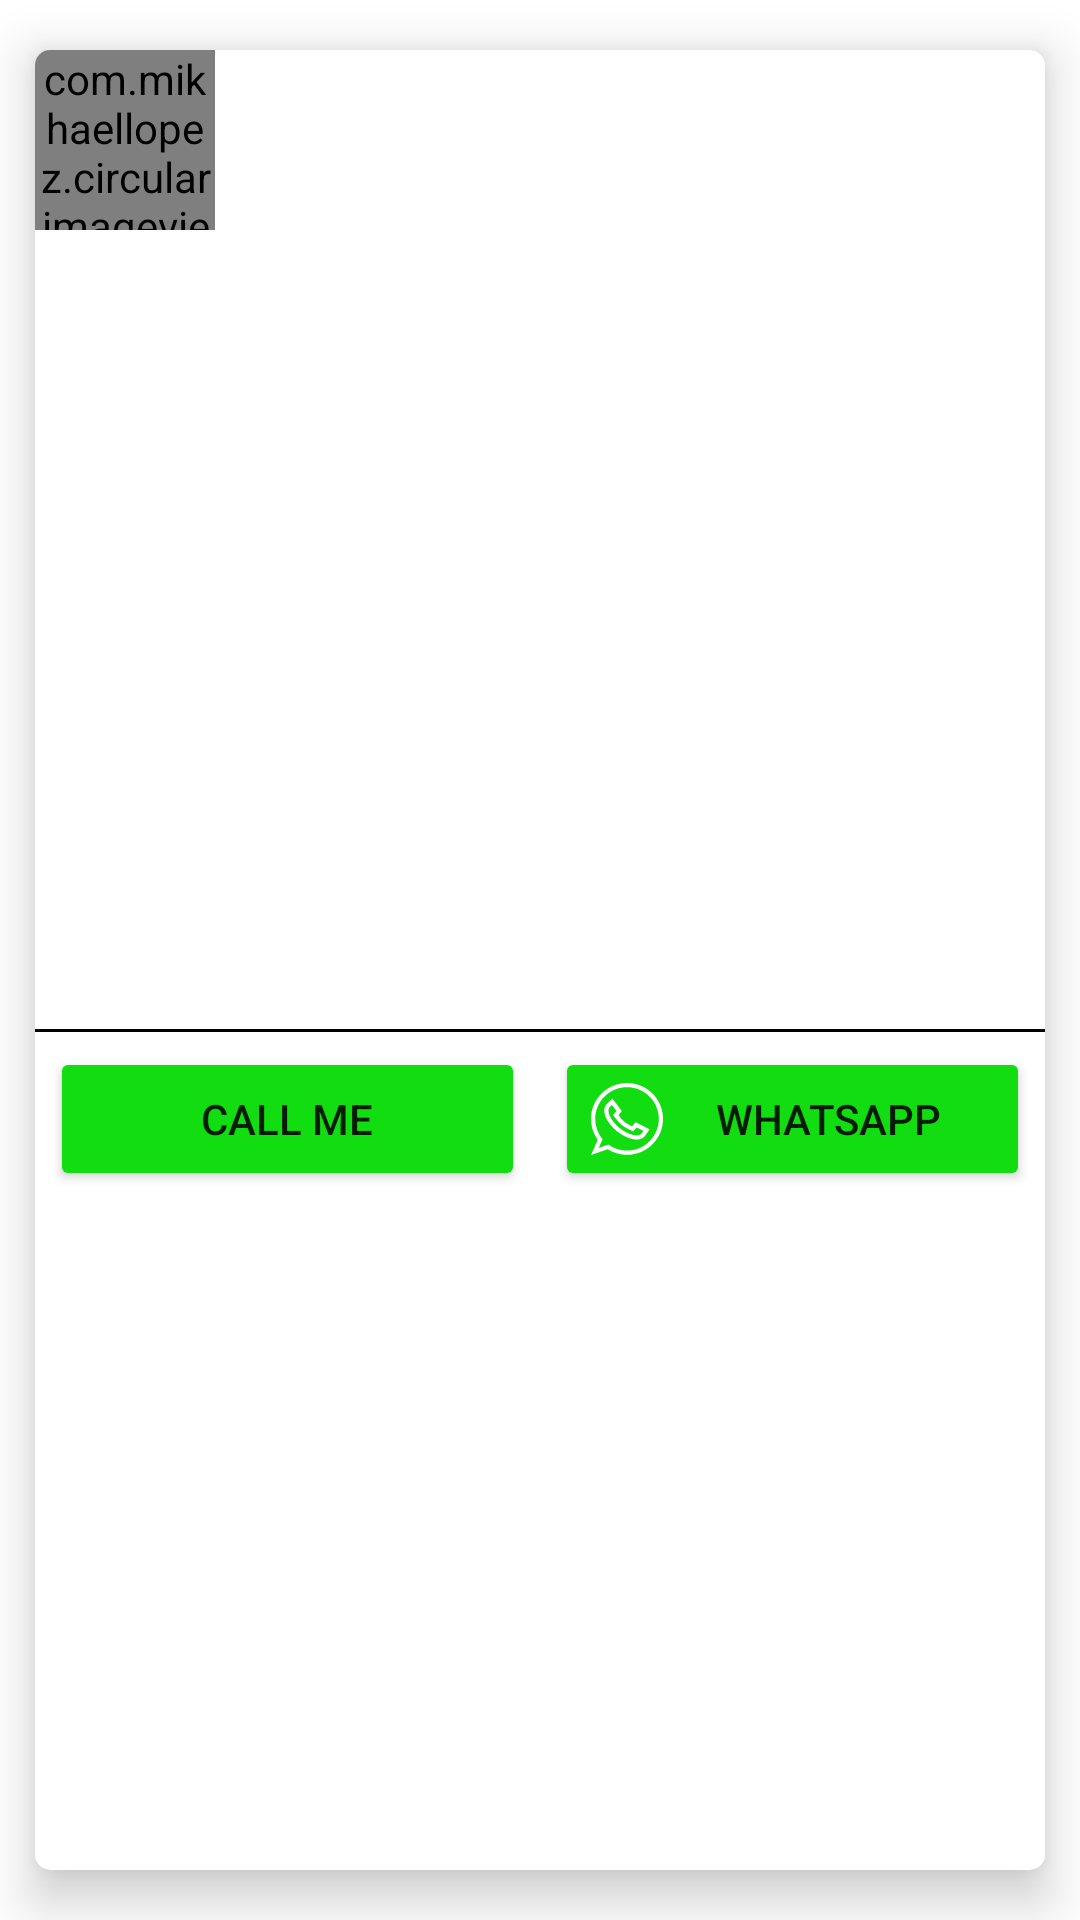

This screen was rendered from an Android layout file. Write that file and the resources it references.
<!-- AndroidManifest.xml: application theme Theme.Foundation -->
<!-- res/layout/post_style.xml -->
<?xml version="1.0" encoding="utf-8"?>
<androidx.cardview.widget.CardView xmlns:android="http://schemas.android.com/apk/res/android"
    android:layout_width="match_parent"
    android:layout_height="wrap_content"
    xmlns:app="http://schemas.android.com/apk/res-auto"
    xmlns:tools="http://schemas.android.com/tools"
    app:cardCornerRadius="5dp"
    app:cardElevation="10dp"
    app:cardUseCompatPadding="true"
    app:cardBackgroundColor="@color/white">
    <LinearLayout
        android:layout_width="match_parent"
        android:layout_height="wrap_content"
        android:orientation="vertical">
        <LinearLayout
            android:id="@+id/Profile"
            android:layout_width="match_parent"
            android:layout_height="wrap_content"
            android:orientation="horizontal"
            android:gravity="center_vertical">
            <com.mikhaellopez.circularimageview.CircularImageView
                android:layout_width="60dp"
                android:layout_height="60dp"
                android:id="@+id/uPictureIV"
                android:src="@drawable/ic_person"
                android:scaleType="centerCrop"/>
            <LinearLayout
                android:layout_width="wrap_content"
                android:layout_height="wrap_content"
                android:orientation="vertical"
                android:layout_weight="1">
                <TextView
                    android:layout_width="wrap_content"
                    android:layout_height="wrap_content"
                    android:id="@+id/uNameTV"
                    tools:text="Name"
                    android:textSize="20sp"
                    android:textColor="@color/black"/>
                <TextView
                    android:layout_width="wrap_content"
                    android:layout_height="wrap_content"
                    android:id="@+id/PTimeTV"
                    tools:text="33 min" />
            </LinearLayout>
            <ImageButton
                android:id="@+id/moreBtn"
                android:layout_width="wrap_content"
                android:layout_height="wrap_content"
                android:background="@null"
                android:src="@drawable/ic_action_name"/>
        </LinearLayout>
        <TextView
            android:layout_margin="5dp"
            android:layout_width="match_parent"
            android:layout_height="wrap_content"
            android:id="@+id/PTitleTv"
            android:textSize="16sp"
            android:textStyle="bold"
            tools:text="Title"
            android:textColor="@color/black"
            android:autoLink="all" />
        <TextView
            android:layout_margin="5dp"
            android:layout_width="match_parent"
            android:layout_height="wrap_content"
            android:id="@+id/PDescriptionTv"
            android:textSize="16sp"
            android:textStyle="bold"
            tools:text="The description of posts"
            android:autoLink="all" />
        <ImageView
            android:id="@+id/PImageIV"
            android:layout_width="match_parent"
            android:layout_height="200dp"
            android:background="@color/white"/>
        <View
            android:layout_marginTop="3dp"
            android:layout_width="match_parent"
            android:layout_height="1dp"
            android:background="#000000"/>
        <LinearLayout
            android:layout_width="match_parent"
            android:layout_height="wrap_content"
            android:weightSum="2"
            android:orientation="horizontal">
            <Button
                android:id="@+id/call"
                android:layout_margin="5dp"
                android:layout_weight="1"
                android:layout_width="match_parent"
                android:layout_height="wrap_content"
                android:text="Call Me"
                android:drawableLeft="@drawable/phone_24"
                android:backgroundTint="#1D1"/>
            <Button
                android:id="@+id/whatsApp"
                android:layout_margin="5dp"
                android:layout_weight="1"
                android:layout_width="match_parent"
                android:layout_height="wrap_content"
                android:text="WhatsApp"
                android:drawableLeft="@drawable/ic_whatsapp"
                android:backgroundTint="#1D1"/>
        </LinearLayout>


    </LinearLayout>


</androidx.cardview.widget.CardView>
<!-- resources referenced by this layout -->
<resources>
  <color name="black">#FF000000</color>
  <color name="white">#FFFFFFFF</color>
  <!-- drawable ic_whatsapp: vector/xml drawable (drawable, 2049 chars, omitted) -->
  <style name="Theme.Foundation" parent="Theme.MaterialComponents.Light.NoActionBar">
          
          <item name="colorPrimary">@color/purple_500</item>
          <item name="colorPrimaryVariant">@color/purple_700</item>
          <item name="colorOnPrimary">@color/white</item>
          
  
  
  
          
          <item name="android:statusBarColor" tools:targetApi="l">?attr/colorPrimaryVariant</item>
          
          <item name="android:windowFullscreen">false</item>
      </style>
  <color name="purple_500">#FF6200EE</color>
  <color name="purple_700">#FF3700B3</color>
</resources>
